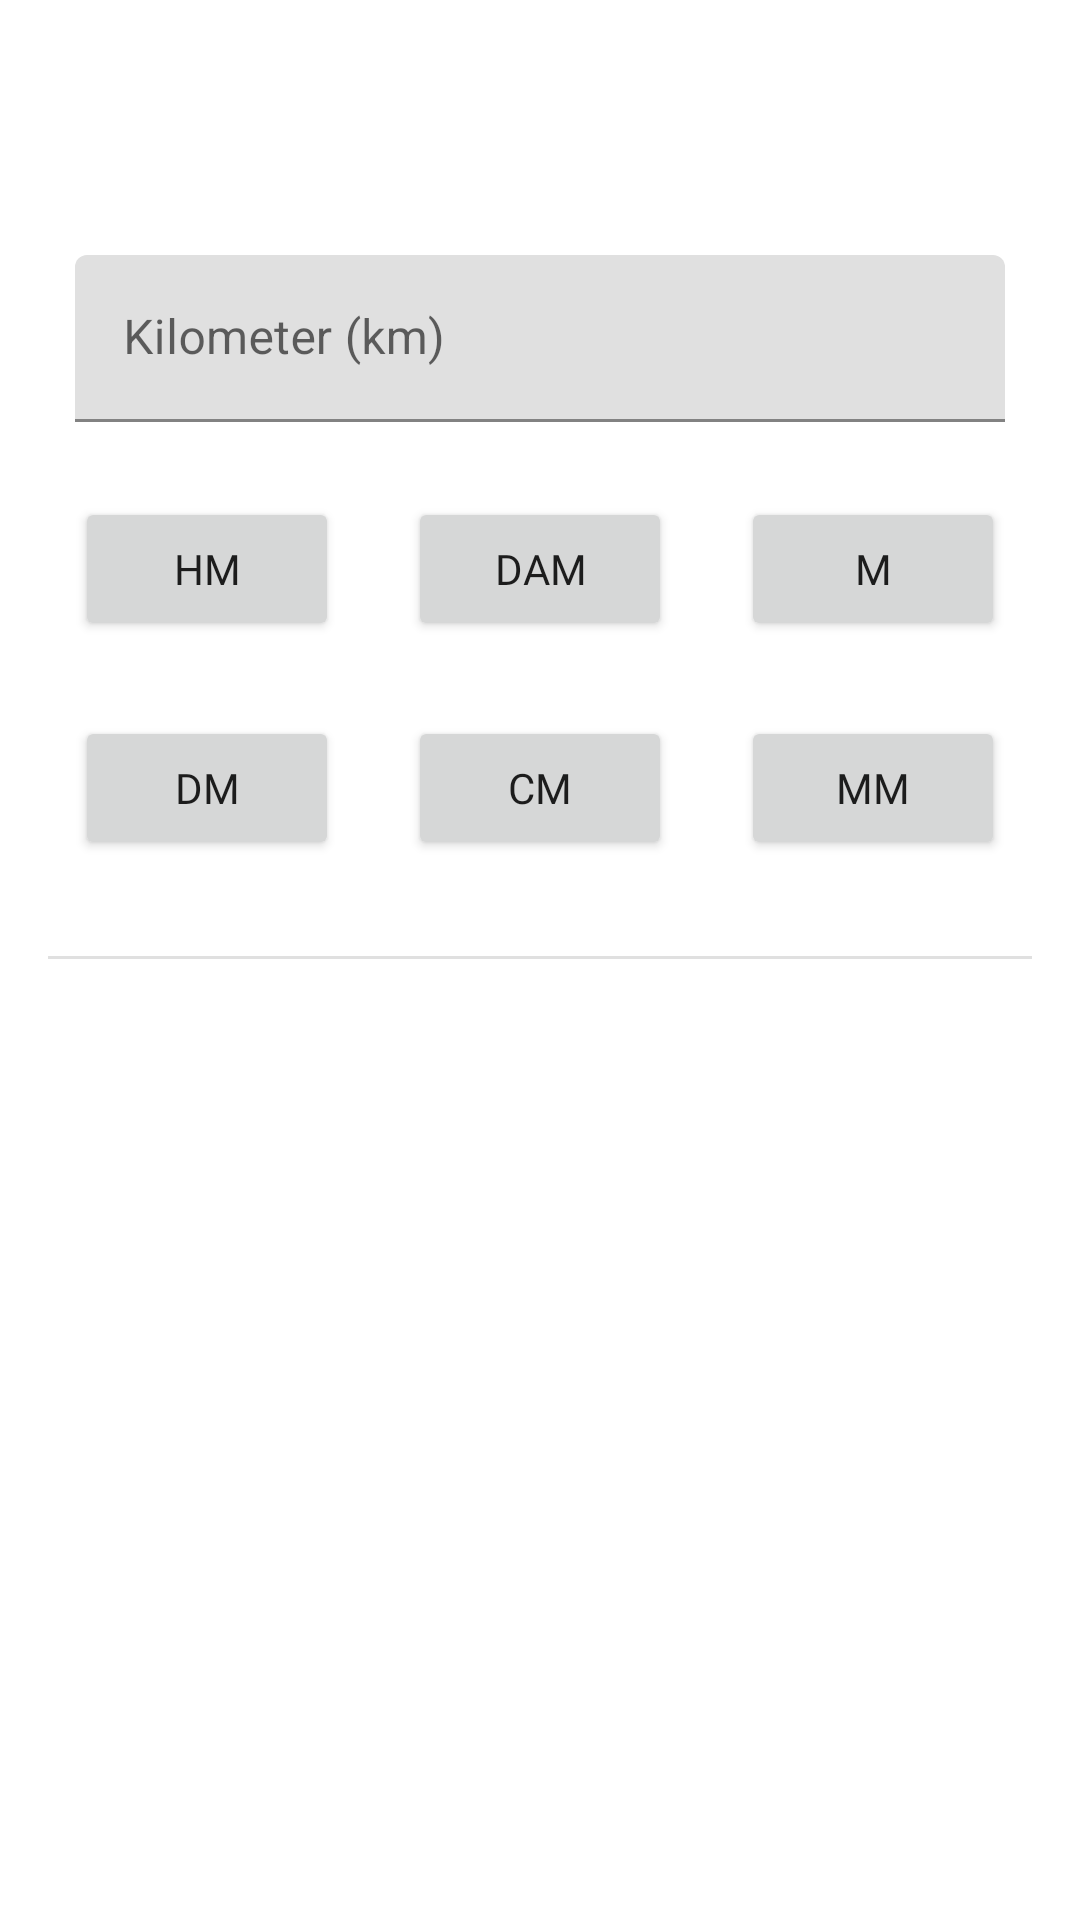

This screen was rendered from an Android layout file. Write that file and the resources it references.
<!-- AndroidManifest.xml: application theme Theme.Assessment -->
<!-- res/layout/activity_main.xml -->
<?xml version="1.0" encoding="utf-8"?>
<ScrollView xmlns:android="http://schemas.android.com/apk/res/android"
    xmlns:app="http://schemas.android.com/apk/res-auto"
    xmlns:tools="http://schemas.android.com/tools"
    android:layout_width="match_parent"
    android:layout_height="match_parent"
    tools:context=".MainActivity">

    <androidx.constraintlayout.widget.ConstraintLayout
        android:layout_width="match_parent"
        android:layout_height="wrap_content">

        <TextView
            android:id="@+id/textView"
            android:layout_width="0dp"
            android:layout_height="wrap_content"
            android:layout_marginStart="16dp"
            android:layout_marginTop="16dp"
            android:layout_marginEnd="16dp"
            android:fontFamily="@font/alfa_slab_one"
            android:text="@string/title"
            app:layout_constraintEnd_toEndOf="parent"
            app:layout_constraintStart_toStartOf="parent"
            app:layout_constraintTop_toTopOf="parent" />

        <com.google.android.material.textfield.TextInputLayout
            android:id="@+id/km_hint"
            android:layout_width="match_parent"
            android:layout_height="wrap_content"
            android:layout_marginStart="25dp"
            android:layout_marginTop="50dp"
            android:layout_marginEnd="25dp"
            app:layout_constraintTop_toBottomOf="@+id/textView"
            android:ems="10"
            android:inputType="number">

            <com.google.android.material.textfield.TextInputEditText
                android:id="@+id/km_inp"
                android:layout_width="match_parent"
                android:layout_height="wrap_content"
                android:hint="@string/Jarak_km"
                android:ems="10"
                android:inputType="number"/>
        </com.google.android.material.textfield.TextInputLayout>

        <Button
            android:id="@+id/buttonhm"
            android:layout_width="wrap_content"
            android:layout_height="wrap_content"
            android:layout_marginStart="25dp"
            android:layout_marginTop="25dp"
            android:fontFamily="@font/alfa_slab_one"
            android:text="@string/hm"
            app:layout_constraintStart_toStartOf="parent"
            app:layout_constraintTop_toBottomOf="@+id/km_hint" />

        <Button
            android:id="@+id/buttondam"
            android:layout_width="wrap_content"
            android:layout_height="wrap_content"
            android:layout_marginTop="25dp"
            android:fontFamily="@font/alfa_slab_one"
            android:text="@string/dam"
            app:layout_constraintEnd_toStartOf="@+id/buttonm"
            app:layout_constraintStart_toEndOf="@+id/buttonhm"
            app:layout_constraintTop_toBottomOf="@+id/km_hint" />

        <Button
            android:id="@+id/buttonm"
            android:layout_width="wrap_content"
            android:layout_height="wrap_content"
            android:layout_marginTop="25dp"
            android:layout_marginEnd="25dp"
            android:fontFamily="@font/alfa_slab_one"
            android:text="@string/m"
            app:layout_constraintEnd_toEndOf="parent"
            app:layout_constraintTop_toBottomOf="@+id/km_hint" />

        <Button
            android:id="@+id/buttondm"
            android:layout_width="wrap_content"
            android:layout_height="wrap_content"
            android:layout_marginStart="25dp"
            android:layout_marginTop="25dp"
            android:fontFamily="@font/alfa_slab_one"
            android:text="@string/dm"
            app:layout_constraintStart_toStartOf="parent"
            app:layout_constraintTop_toBottomOf="@+id/buttonhm" />

        <Button
            android:id="@+id/buttoncm"
            android:layout_width="wrap_content"
            android:layout_height="wrap_content"
            android:layout_marginTop="25dp"
            android:fontFamily="@font/alfa_slab_one"
            android:text="@string/cm"
            app:layout_constraintEnd_toStartOf="@+id/buttonmm"
            app:layout_constraintStart_toEndOf="@+id/buttondm"
            app:layout_constraintTop_toBottomOf="@+id/buttondam" />

        <Button
            android:id="@+id/buttonmm"
            android:layout_width="wrap_content"
            android:layout_height="wrap_content"
            android:layout_marginTop="25dp"
            android:layout_marginEnd="25dp"
            android:fontFamily="@font/alfa_slab_one"
            android:text="@string/mm"
            app:layout_constraintEnd_toEndOf="parent"
            app:layout_constraintTop_toBottomOf="@+id/buttonm" />

        <View
            android:id="@+id/divider"
            android:layout_width="match_parent"
            android:layout_height="1dp"
            android:layout_marginStart="16dp"
            android:layout_marginTop="32dp"
            android:layout_marginEnd="16dp"
            android:background="?android:attr/listDivider"
            app:layout_constraintEnd_toEndOf="parent"
            app:layout_constraintStart_toStartOf="parent"
            app:layout_constraintTop_toBottomOf="@+id/buttoncm"/>

        <TextView
            android:id="@+id/hasilTextView"
            android:layout_width="wrap_content"
            android:layout_height="wrap_content"
            android:layout_marginTop="32dp"
            android:layout_marginBottom="32dp"
            android:textSize="18sp"
            app:layout_constraintBottom_toBottomOf="parent"
            app:layout_constraintEnd_toEndOf="parent"
            app:layout_constraintStart_toStartOf="parent"
            app:layout_constraintTop_toBottomOf="@+id/divider"
            tools:text="Hasil:" />

    </androidx.constraintlayout.widget.ConstraintLayout>
</ScrollView>
<!-- resources referenced by this layout -->
<resources>
  <string name="Jarak_km">Kilometer (km)</string>
  <string name="cm">cm</string>
  <string name="dam">dam</string>
  <string name="dm">dm</string>
  <string name="hm">hm</string>
  <string name="m">m</string>
  <string name="mm">mm</string>
  <string name="title" />
  <style name="Theme.Assessment" parent="Theme.MaterialComponents.DayNight.DarkActionBar">
          
          <item name="colorPrimary">@color/blue_500</item>
          <item name="colorPrimaryVariant">@color/blue_700</item>
          <item name="colorOnPrimary">@color/white</item>
          
          <item name="colorSecondary">@color/teal_200</item>
          <item name="colorSecondaryVariant">@color/teal_700</item>
          <item name="colorOnSecondary">@color/black</item>
          
          <item name="android:statusBarColor">?attr/colorPrimaryVariant</item>
          
      </style>
  <color name="blue_500">#1d4ed8</color>
  <color name="blue_700">#1e40af</color>
  <color name="white">#FFFFFFFF</color>
  <color name="teal_200">#FF03DAC5</color>
  <color name="teal_700">#FF018786</color>
  <color name="black">#FF000000</color>
</resources>
